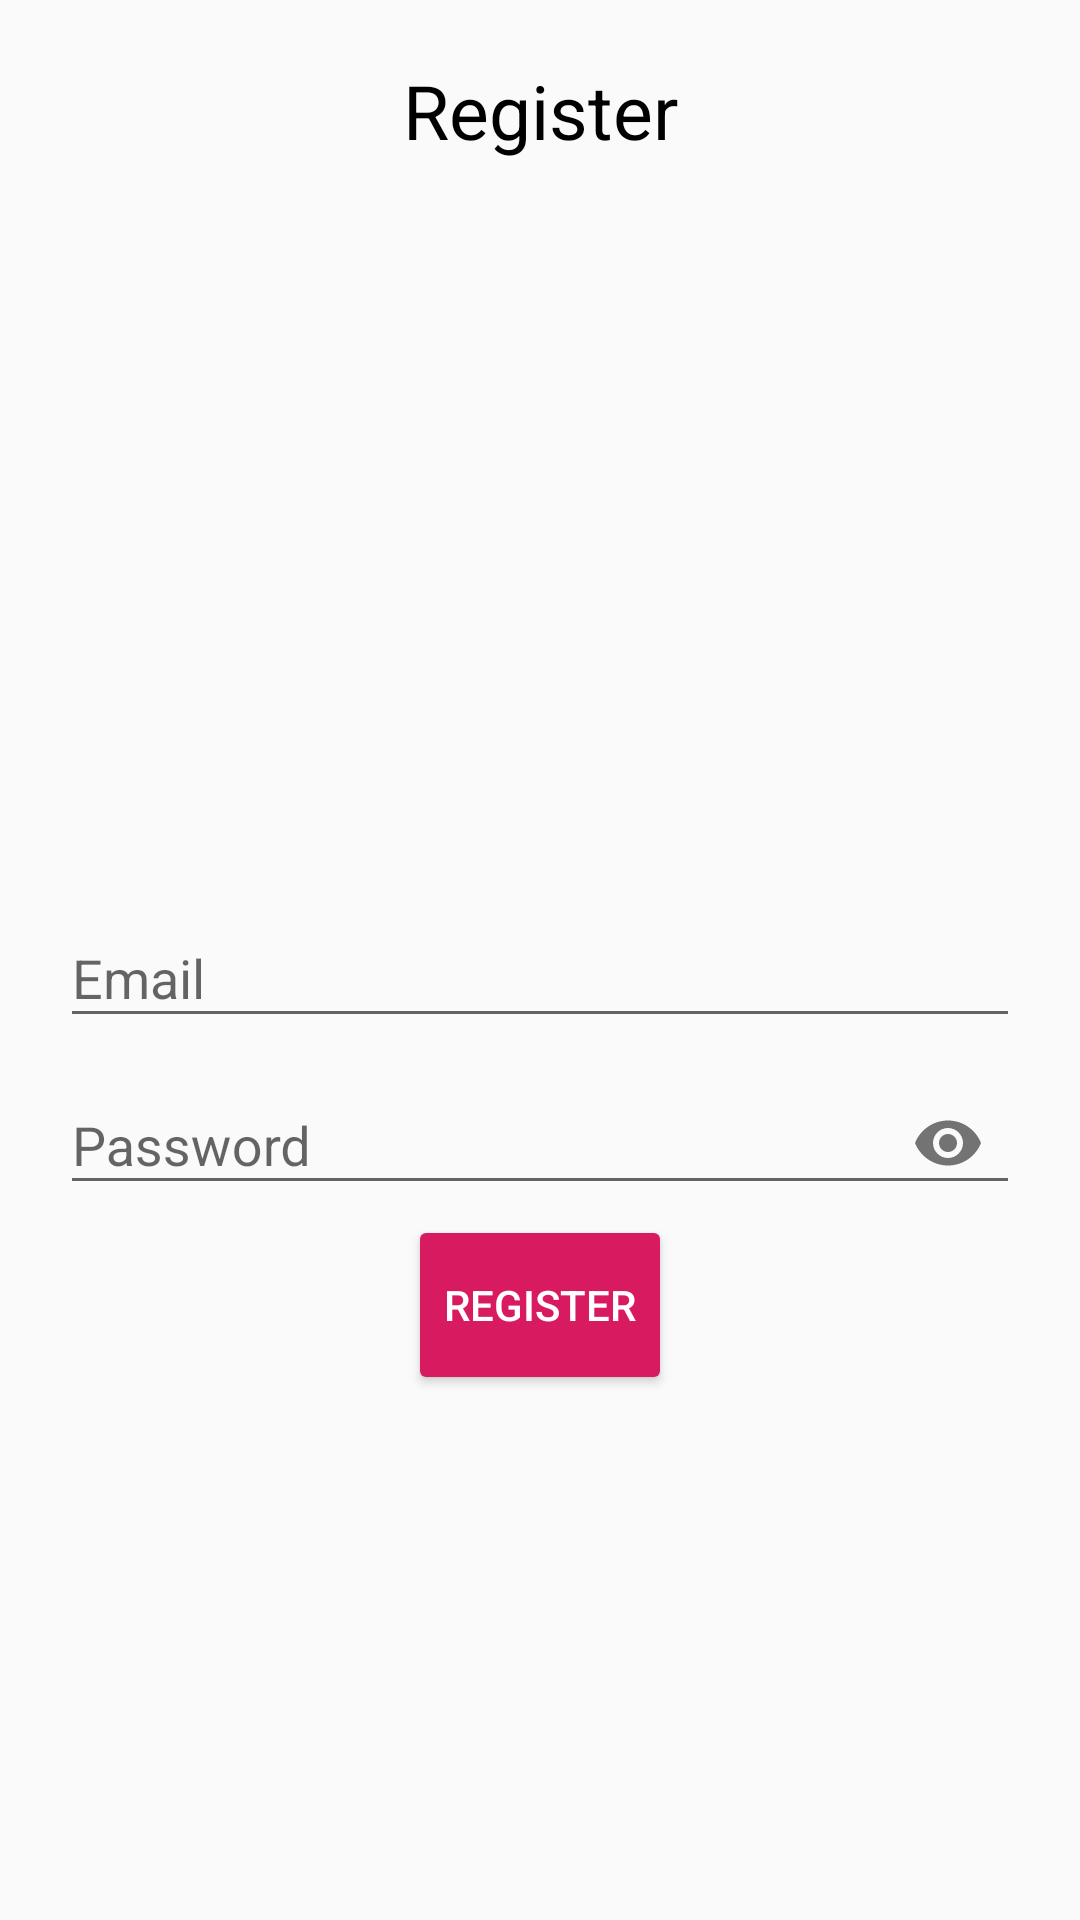

Layout XML and referenced resources for this Android screen:
<!-- AndroidManifest.xml: application theme AppTheme -->
<!-- res/layout/activity_register.xml -->
<?xml version="1.0" encoding="utf-8"?>
<RelativeLayout xmlns:android="http://schemas.android.com/apk/res/android"
    xmlns:app="http://schemas.android.com/apk/res-auto"
    xmlns:tools="http://schemas.android.com/tools"
    android:layout_width="match_parent"
    android:layout_height="match_parent"
    android:padding="20dp"
    tools:context=".RegisterActivity">


    <TextView
        android:layout_width="match_parent"
        android:layout_height="wrap_content"
        android:textAlignment="center"
        android:text="Register"
        android:textColor="@color/colorBlack"
        android:textSize="25sp"
        />

    <com.google.android.material.textfield.TextInputLayout
        android:layout_width="match_parent"
        android:layout_height="wrap_content"
        android:layout_centerHorizontal = "true"
        android:layout_centerVertical = "true"
        android:id = "@+id/emailTIL">
    <EditText
        android:id="@+id/emailEt"
        android:inputType = "textEmailAddress"
        android:hint = "Email"
        android:layout_width = "match_parent"
        android:layout_height="wrap_content"/>
    </com.google.android.material.textfield.TextInputLayout>

    <com.google.android.material.textfield.TextInputLayout
        android:layout_width="match_parent"
        android:layout_height="wrap_content"
        android:layout_centerHorizontal = "true"
        android:layout_centerVertical = "true"
        android:id = "@+id/passwordTIL"
        android:layout_below = "@id/emailTIL"
        app:passwordToggleEnabled = "true">
        <EditText
            android:id="@+id/PasswordEt"
            android:inputType = "textPassword"
            android:hint = "Password"
            android:layout_width = "match_parent"
            android:layout_height="wrap_content"/>
    </com.google.android.material.textfield.TextInputLayout>

    <Button
        android:id="@+id/registerBtn"
        android:text="Register"
        android:layout_below="@+id/passwordTIL"
        android:layout_centerHorizontal="true"
        style="@style/Widget.AppCompat.Button.Colored"
        android:layout_width="wrap_content"
        android:layout_height="60dp"

        />
</RelativeLayout>
<!-- resources referenced by this layout -->
<resources>
  <color name="colorBlack">#000</color>
  <style name="AppTheme" parent="Theme.AppCompat.Light.DarkActionBar">
          
          <item name="colorPrimary">@color/colorPrimary</item>
          <item name="colorPrimaryDark">@color/colorPrimaryDark</item>
          <item name="colorAccent">@color/colorAccent</item>
      </style>
  <color name="colorPrimary">#D81B60</color>
  <color name="colorPrimaryDark">#C50460</color>
  <color name="colorAccent">#D81B60</color>
</resources>
